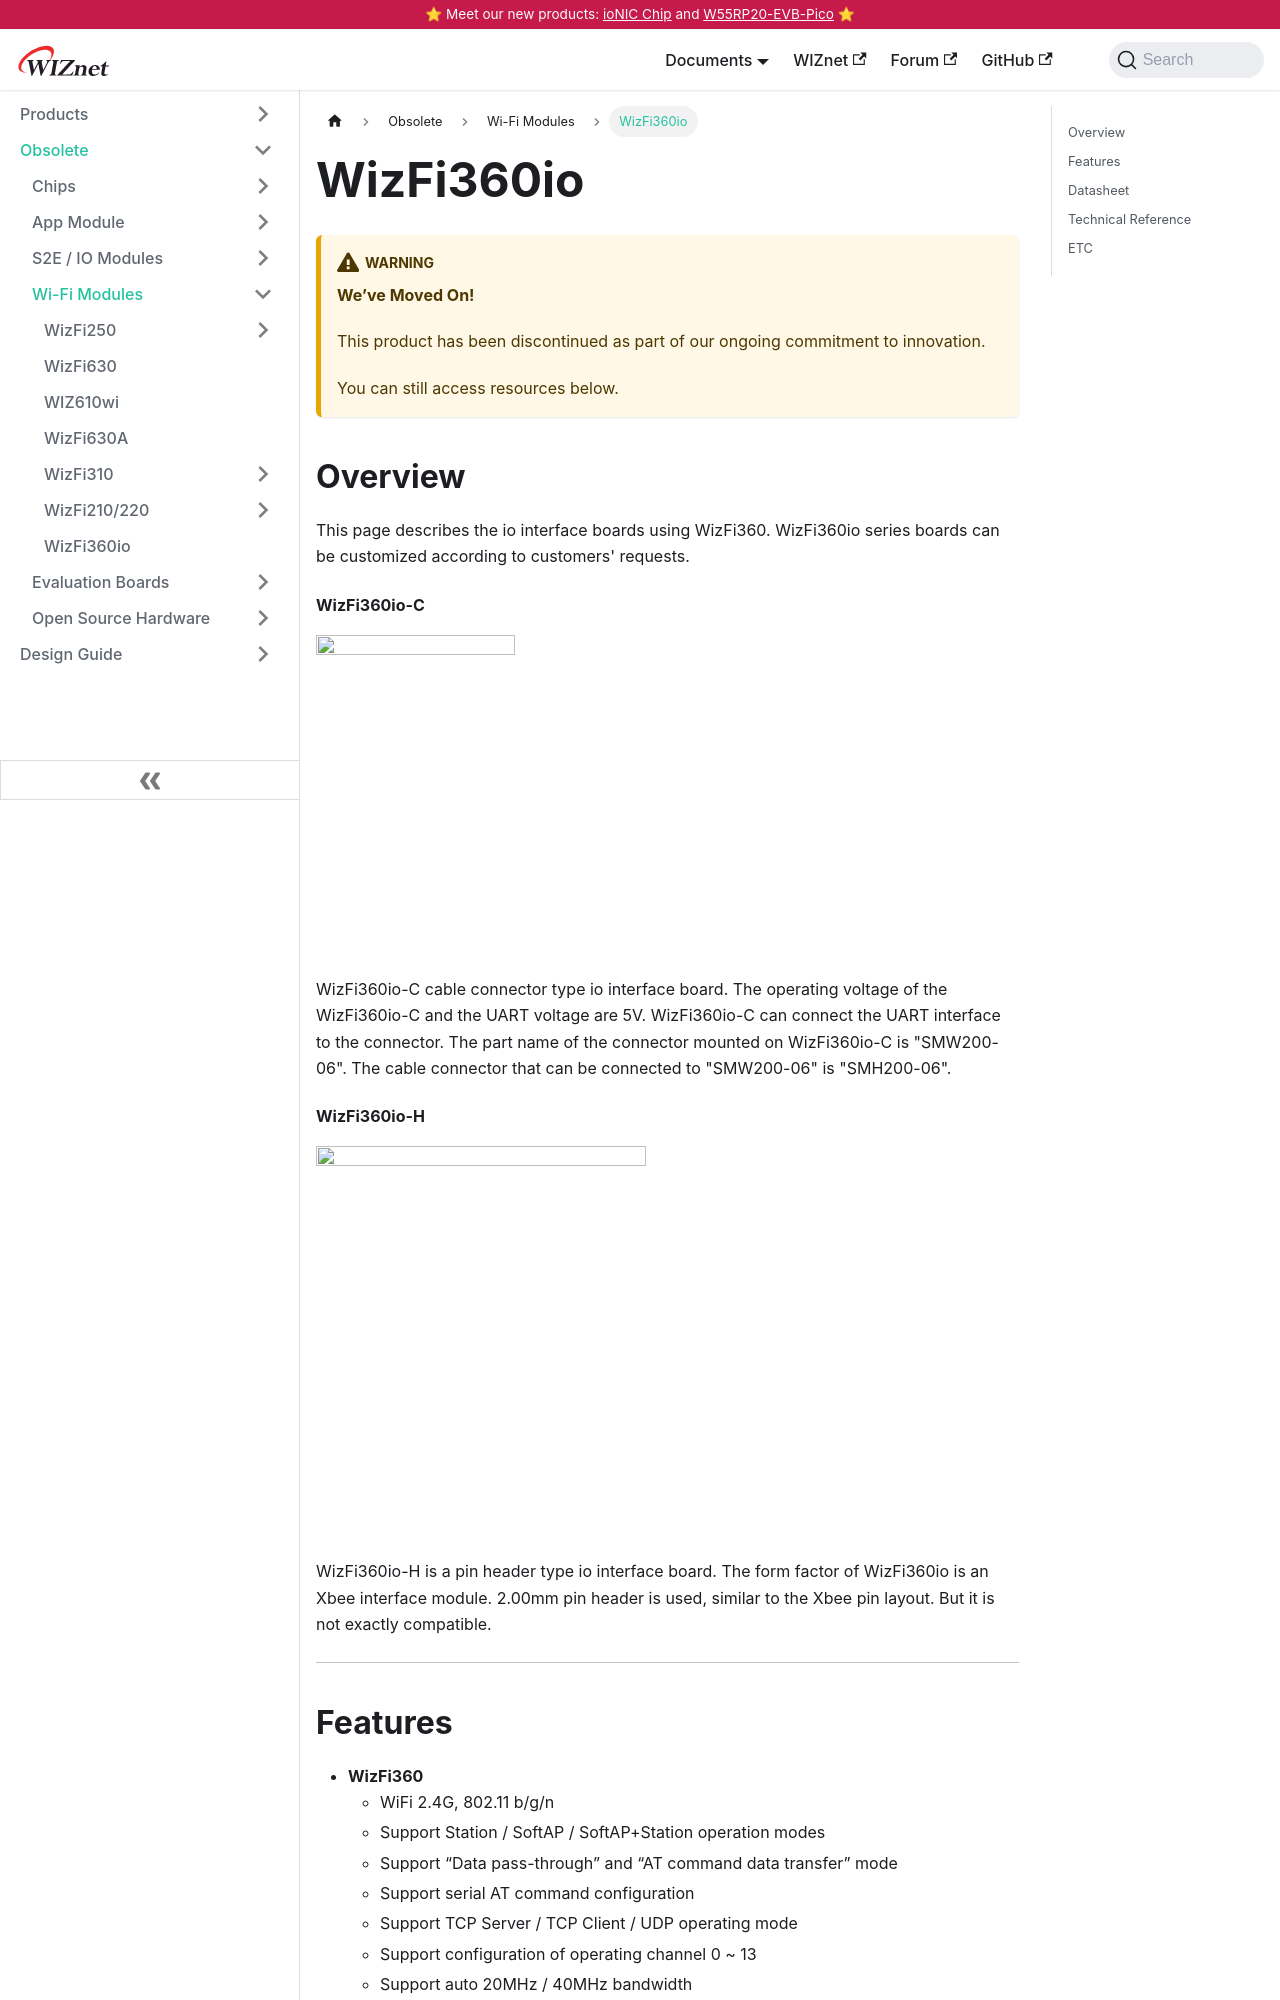

repository: Wiznet/document_framework · page: Product/Modules/Wi-Fi-Module/WizFi360/wizfi360io.html · generator: docusaurus

---
id: wizfi360io
title: WizFi360io
date: 2020-05-13
---

:::warning
**We’ve Moved On!**

This product has been discontinued as part of our ongoing commitment to innovation.

You can still access resources below.
:::

## Overview

This page describes the io interface boards using WizFi360. WizFi360io
series boards can be customized according to customers' requests.

#### WizFi360io-C

![](/img/products/wizfi360/board/wizfi360io-c/wizfi360io-c.png)

WizFi360io-C cable connector type io interface board. The operating
voltage of the WizFi360io-C and the UART voltage are 5V. WizFi360io-C
can connect the UART interface to the connector. The part name of the
connector mounted on WizFi360io-C is "SMW200-06". The cable connector
that can be connected to "SMW200-06" is "SMH200-06".

#### WizFi360io-H

![](/img/products/wizfi360/board/wizfi360io-h/wizfi360-h.png)

WizFi360io-H is a pin header type io interface board. The form factor of
WizFi360io is an Xbee interface module. 2.00mm pin header is used,
similar to the Xbee pin layout. But it is not exactly compatible.

-----
